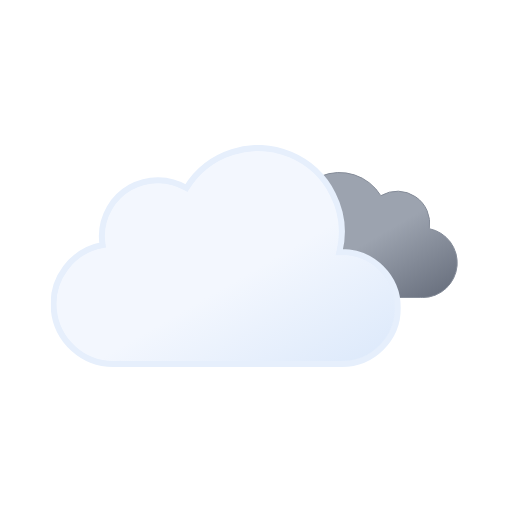
t = 0.00 s
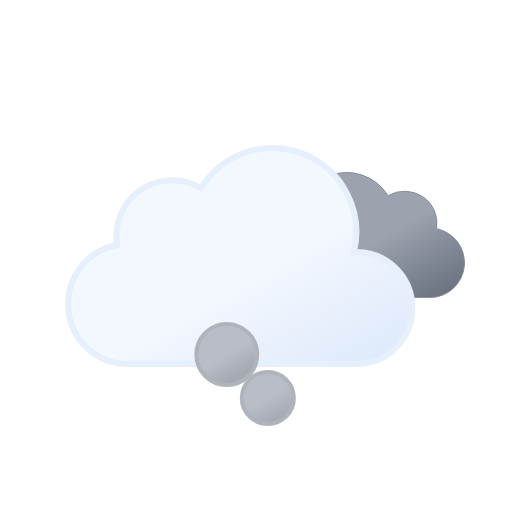
t = 1.21 s
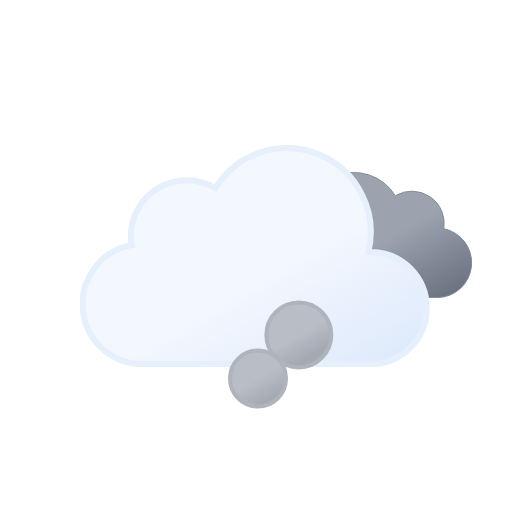
t = 2.41 s
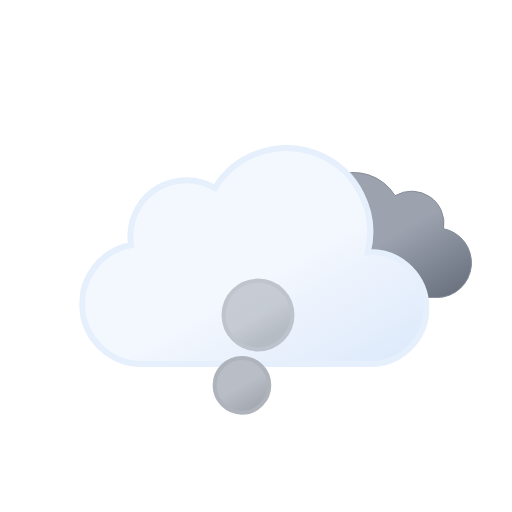
t = 3.62 s
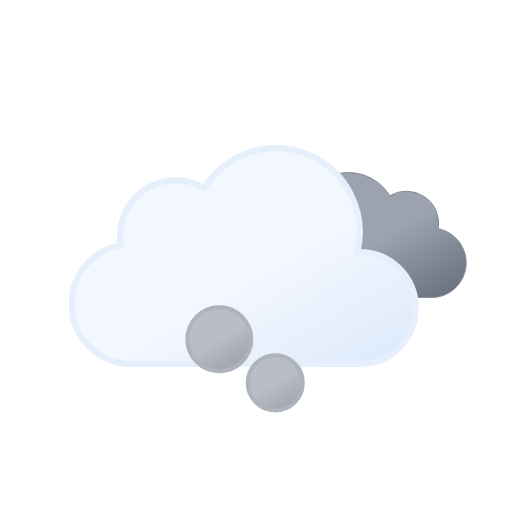
t = 4.50 s
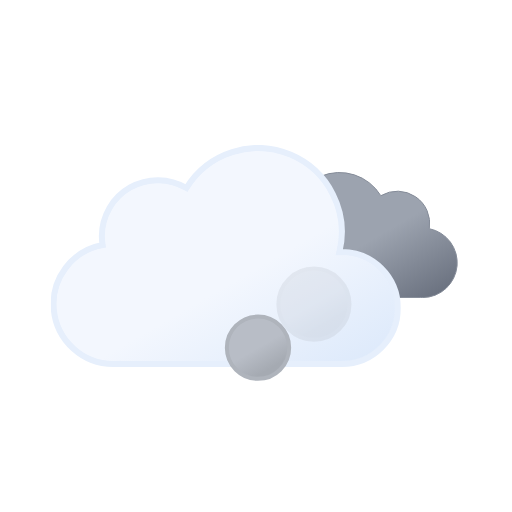
t = 6.00 s

The animated SVG that drew these frames (rendered in a browser with its animation timeline set to each time). Animation: 11 SMIL elements (animate=6,animateTransform=5); one cycle of 6.00 s, repeats indefinitely.

<svg xmlns="http://www.w3.org/2000/svg" xmlns:xlink="http://www.w3.org/1999/xlink" viewBox="0 0 512 512"><defs><symbol id="g" viewBox="0 0 200.3 126.1"><path fill="url(#b)" stroke="#848b98" stroke-miterlimit="10" d="M.5 93.2a32.4 32.4 0 0032.4 32.4h129.8v-.1l2.3.1a34.8 34.8 0 006.5-68.9 32.4 32.4 0 00-48.5-33 48.6 48.6 0 00-88.6 37.1h-1.5A32.4 32.4 0 00.5 93.1Z"/></symbol><symbol id="h" viewBox="0 0 350 222"><path fill="url(#a)" stroke="#e6effc" stroke-miterlimit="10" stroke-width="6" d="m291 107-2.5.1A83.9 83.9 0 00135.6 43 56 56 0 0051 91a56.6 56.6 0 00.8 9A60 60 0 0063 219l4-.2v.2h224a56 56 0 000-112Z"/></symbol><symbol id="f" overflow="visible" viewBox="0 0 398 222"><use xlink:href="#g" width="200.3" height="126.1" transform="translate(198 27)"><animateTransform additive="sum" attributeName="transform" dur="6s" repeatCount="indefinite" type="translate" values="-9 0; 9 0; -9 0"/></use><use xlink:href="#h" width="350" height="222"><animateTransform additive="sum" attributeName="transform" dur="6s" repeatCount="indefinite" type="translate" values="-18 0; 18 0; -18 0"/></use></symbol><symbol id="i" overflow="visible" viewBox="0 0 168 212"><circle cx="86" cy="186" r="24" fill="url(#c)" stroke="#afb4bc" stroke-miterlimit="10" stroke-width="4" opacity="0"><animateTransform id="x1" additive="sum" attributeName="transform" begin="0s; x1.end+.75s" dur="2.25s" type="translate" values="0 0; -58 -118"/><animate id="y1" attributeName="r" begin="0s; y1.end+.75s" dur="2.25s" values="24; 36"/><animate id="z1" attributeName="opacity" begin="0s; y1.end+.75s" dur="2.25s" keyTimes="0; .17; .83; 1" values="0; 1; 1; 0"/></circle><circle cx="86" cy="186" r="24" fill="url(#c)" stroke="#afb4bc" stroke-miterlimit="10" stroke-width="4" opacity="0"><animateTransform id="x2" additive="sum" attributeName="transform" begin=".83s; x2.end+.75s" dur="2.25s" type="translate" values="0 0; 58 -118"/><animate id="y2" attributeName="r" begin=".83s; y2.end+.75s" dur="2.25s" values="24; 36"/><animate id="z2" attributeName="opacity" begin=".83s; z2.end+.75s" dur="2.25s" keyTimes="0; .17; .83; 1" values="0; 1; 1; 0"/></circle><circle cx="86" cy="186" r="24" fill="url(#c)" stroke="#afb4bc" stroke-miterlimit="10" stroke-width="4" opacity="0"><animateTransform id="x3" additive="sum" attributeName="transform" begin="1.66s; x3.end+.75s" dur="2.25s" type="translate" values="0 0; 0 -118"/><animate id="y3" attributeName="r" begin="1.66s; y3.end+.75s" dur="2.25s" values="24; 36"/><animate id="z3" attributeName="opacity" begin="1.66s; z3.end+.75s" dur="2.25s" keyTimes="0; .17; .83; 1" values="0; 1; 1; 0"/></circle></symbol><linearGradient id="a" x1="99.5" x2="232.6" y1="30.7" y2="261.4" gradientUnits="userSpaceOnUse"><stop offset="0" stop-color="#f3f7fe"/><stop offset=".5" stop-color="#f3f7fe"/><stop offset="1" stop-color="#deeafb"/></linearGradient><linearGradient id="b" x1="52.7" x2="133.4" y1="9.6" y2="149.3" gradientUnits="userSpaceOnUse"><stop offset="0" stop-color="#9ca3af"/><stop offset=".5" stop-color="#9ca3af"/><stop offset="1" stop-color="#6b7280"/></linearGradient><linearGradient id="c" x1="74" x2="98" y1="165.2" y2="206.8" gradientUnits="userSpaceOnUse"><stop offset="0" stop-color="#b8bdc6"/><stop offset=".5" stop-color="#b8bdc6"/><stop offset="1" stop-color="#a5aab2"/></linearGradient></defs><use xlink:href="#f" width="398" height="222" transform="translate(68.84 145)"/><use xlink:href="#i" width="168" height="212" transform="translate(172 232)"/></svg>
